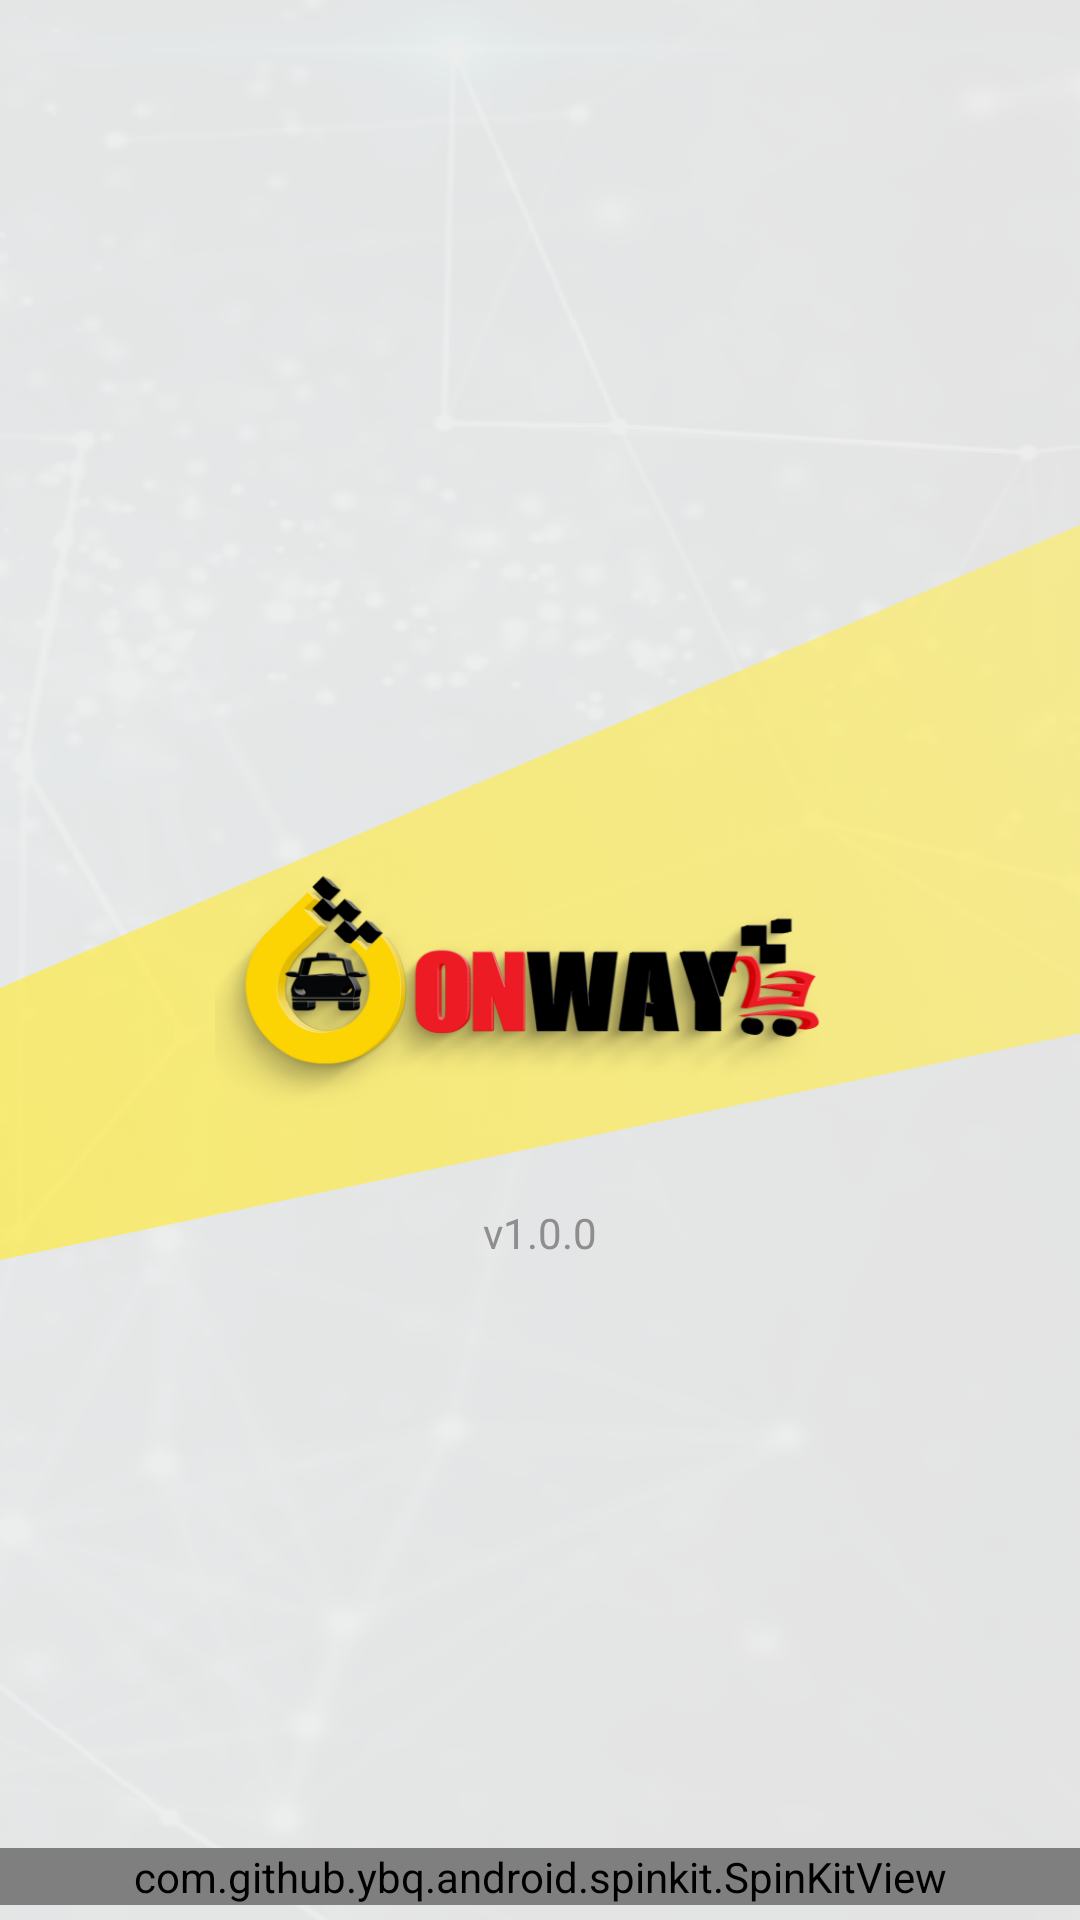

Produce the Android XML layout that renders to this screen, including the resource entries it uses.
<!-- AndroidManifest.xml: activity theme AppTheme.noBar -->
<!-- res/layout/activity_splash.xml -->
<?xml version="1.0" encoding="utf-8"?>
<RelativeLayout xmlns:android="http://schemas.android.com/apk/res/android"
    xmlns:tools="http://schemas.android.com/tools"
    android:layout_width="match_parent"
    android:layout_height="match_parent"
    android:background="@drawable/background_main"
    tools:context=".SplashActivity">

    <RelativeLayout
        android:layout_width="match_parent"
        android:layout_height="match_parent"
        android:background="@color/colorFade">

        <ImageView
            android:layout_width="match_parent"
            android:layout_height="wrap_content"
            android:src="@drawable/above_clip_art"
            android:scaleType="fitXY"
            android:paddingBottom="45dp"
            android:layout_centerInParent="true"
            android:contentDescription="@string/img_above_clip_art" />

        <ImageView
            android:id="@+id/img_main_logo"
            android:layout_width="match_parent"
            android:layout_height="wrap_content"
            android:src="@drawable/main_logo"
            android:contentDescription="@string/img_main_logo"
            android:layout_centerInParent="true"/>

        <TextView
            android:layout_width="match_parent"
            android:layout_height="wrap_content"
            android:textAlignment="center"
            android:textColor="@color/colorVersionText"
            android:layout_centerHorizontal="true"
            android:layout_below="@+id/img_main_logo"
            android:text="v1.0.0"/>

        <com.github.ybq.android.spinkit.SpinKitView
            android:layout_alignParentBottom="true"
            android:layout_centerHorizontal="true"
            android:layout_marginBottom="5dp"
            xmlns:app="http://schemas.android.com/apk/res-auto"
            android:id="@+id/spin_kit"
            style="@style/SpinKitView.Small.Wave"
            android:layout_width="match_parent"
            android:layout_height="wrap_content"
            android:layout_gravity="center"
            app:SpinKit_Color="@color/colorAccent" />

    </RelativeLayout>


</RelativeLayout>
<!-- resources referenced by this layout -->
<resources>
  <color name="colorAccent">#FFEA36</color>
  <color name="colorFade">#DFFFFFFF</color>
  <color name="colorVersionText">#8F8D8D</color>
  <!-- drawable above_clip_art: png bitmap (drawable-hdpi, 42018 bytes) -->
  <!-- drawable background_main: png bitmap (drawable-hdpi, 739202 bytes) -->
  <!-- drawable main_logo: png bitmap (drawable-hdpi, 30982 bytes) -->
  <string name="img_above_clip_art">Above Clip Art</string>
  <string name="img_main_logo">Main Logo</string>
  
      //Login Activity Texts
  <style name="AppTheme.noBar" parent="Theme.AppCompat.NoActionBar">
          <item name="android:windowFullscreen">true</item>
      </style>
</resources>
